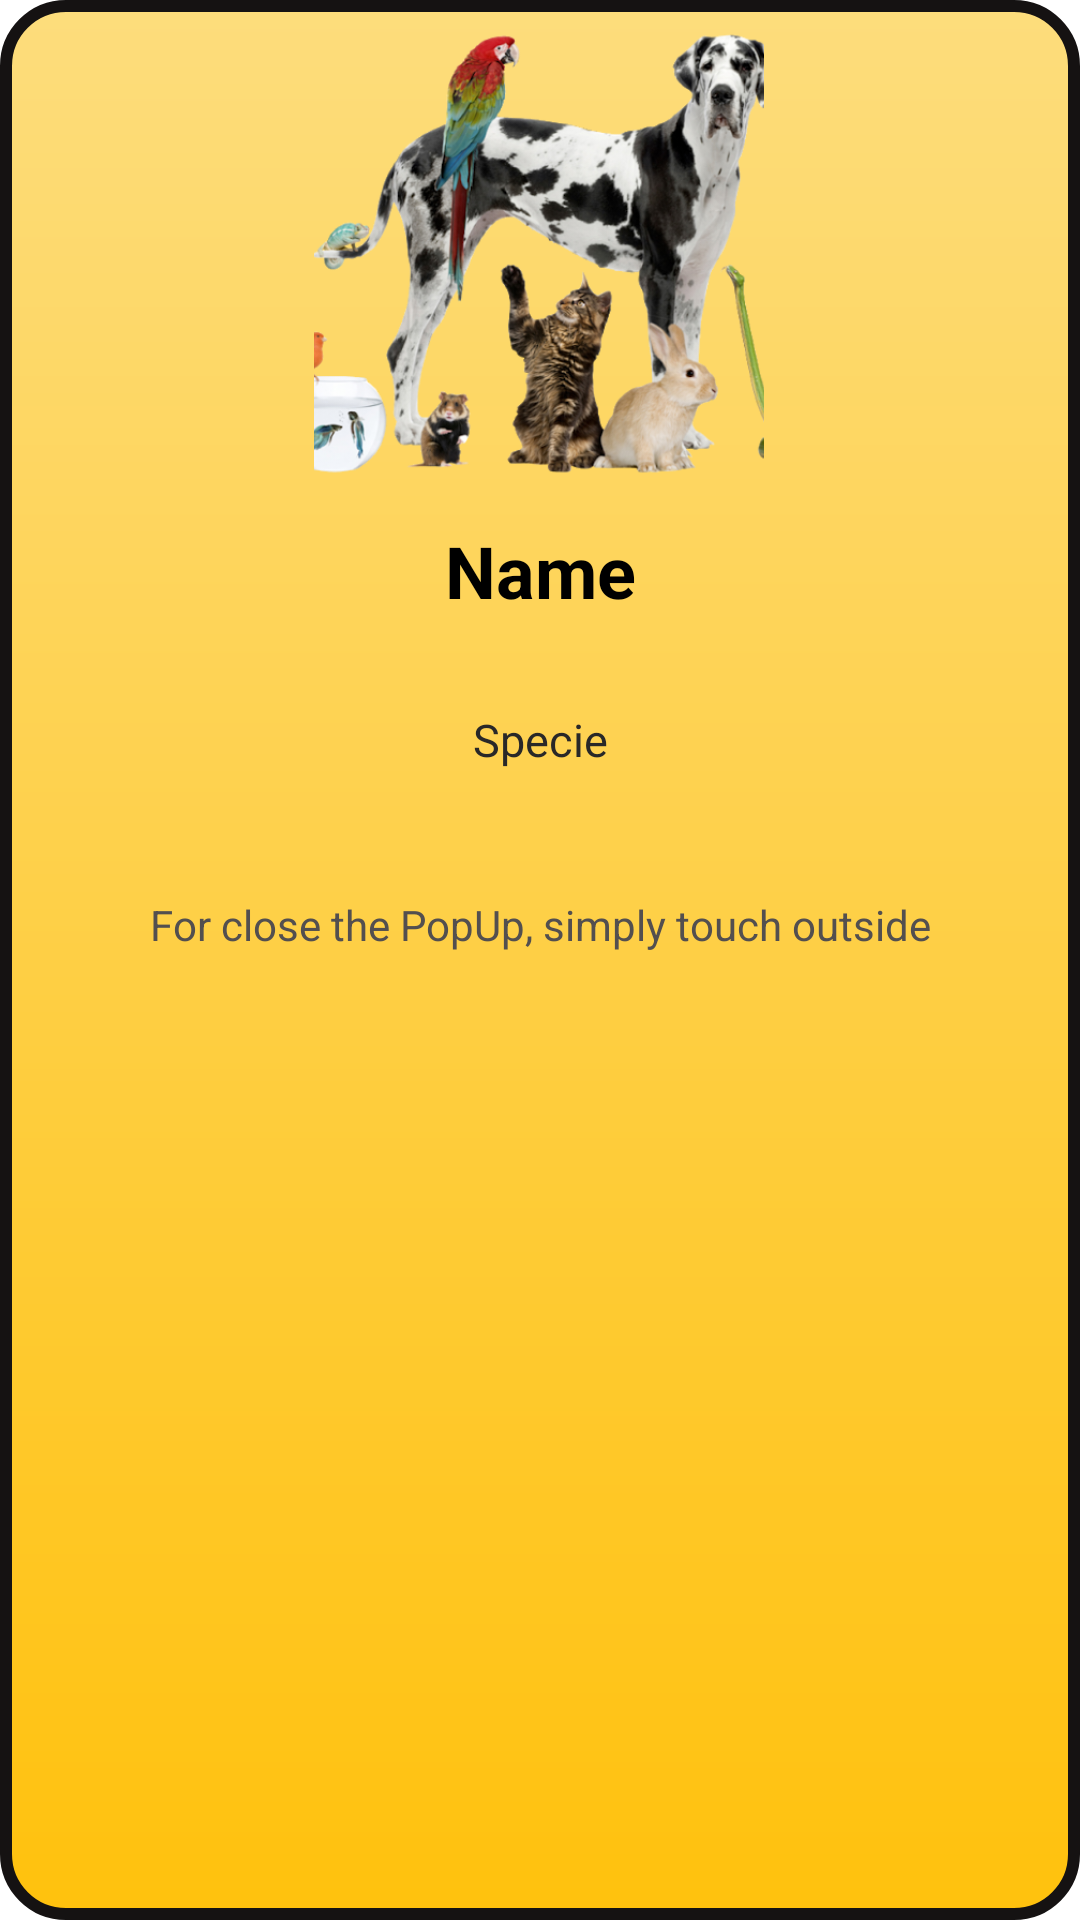

Produce the Android XML layout that renders to this screen, including the resource entries it uses.
<!-- AndroidManifest.xml: application theme AppTheme -->
<!-- res/layout/activity_pop_up_info_s.xml -->
<?xml version="1.0" encoding="utf-8"?>
<androidx.constraintlayout.widget.ConstraintLayout
    xmlns:android="http://schemas.android.com/apk/res/android"
    xmlns:app="http://schemas.android.com/apk/res-auto"
    xmlns:tools="http://schemas.android.com/tools"
    android:layout_width="match_parent"
    android:layout_height="match_parent"
    android:background="@drawable/pop_pet"
    android:padding="10dp"
    android:scrollbars="vertical"
    tools:context="com.maipetsfct.popups.PopUpInfoS">


    <ImageView
        android:id="@+id/imgDescInfo"
        android:layout_width="150dp"
        android:layout_height="150dp"
        android:scaleType="centerCrop"
        app:layout_constraintEnd_toEndOf="parent"
        app:layout_constraintHorizontal_bias="0.498"
        app:layout_constraintStart_toStartOf="parent"
        app:layout_constraintTop_toTopOf="parent"
        app:srcCompat="@drawable/petscard" />

    <TextView
        android:id="@+id/nameServInfo"
        android:layout_width="wrap_content"
        android:layout_height="wrap_content"
        android:layout_marginTop="164dp"
        android:gravity="center"
        android:text="@string/name"
        android:textSize="24dp"
        android:textStyle="bold"
        android:textColor="#000"
        app:layout_constraintEnd_toEndOf="parent"
        app:layout_constraintStart_toStartOf="parent"
        app:layout_constraintTop_toTopOf="parent" />

    <TextView
        android:id="@+id/InfoServ"
        android:layout_width="match_parent"
        android:layout_height="wrap_content"
        android:layout_marginTop="20dp"
        android:gravity="center"
        android:padding="10dp"
        android:text="@string/editType"
        android:textSize="15dp"
        android:textStyle="normal"
        android:textColor="@color/colorPrimary"
        app:layout_constraintEnd_toEndOf="parent"
        app:layout_constraintStart_toStartOf="parent"
        app:layout_constraintTop_toBottomOf="@+id/nameServInfo" />

    <TextView
        android:id="@+id/goOut"
        android:layout_width="wrap_content"
        android:layout_height="wrap_content"
        android:layout_marginTop="32dp"
        android:gravity="center"
        android:text="@string/goOut"
        android:textColor="#534F4F"
        app:layout_constraintEnd_toEndOf="parent"
        app:layout_constraintStart_toStartOf="parent"
        app:layout_constraintTop_toBottomOf="@+id/InfoServ" />


</androidx.constraintlayout.widget.ConstraintLayout>
<!-- resources referenced by this layout -->
<resources>
  <color name="colorPrimary">#292828</color>
  <!-- drawable petscard: png bitmap (drawable-v24, 236291 bytes) -->
  <!-- drawable pop_pet (drawable) -->
  <?xml version="1.0" encoding="utf-8"?>
  <shape xmlns:android="http://schemas.android.com/apk/res/android">
      <gradient
          android:startColor="#F2FFBE00"
          android:endColor="#F2FDDB75"
          android:type="linear"
          android:angle="90"/>
      <corners
          android:radius="20dp" />
      <padding
          android:bottom="2dp"
          android:top="2dp"
          android:left="2dp"
          android:right="2dp"/>
      <stroke
          android:width="4dp"
          android:color="#151212"/>
  
  
  </shape>
  <string name="editType">Specie</string>
  <string name="goOut">For close the PopUp, simply touch outside</string>
  <string name="name">Name</string>
  <style name="AppTheme" parent="Theme.MaterialComponents.Light.DarkActionBar">
          <item name="colorPrimary">#000000</item>
          <item name="colorPrimaryDark">@color/colorPrimaryDark</item>
          <item name="colorAccent">@color/colorAccent</item>
      </style>
  <color name="colorPrimaryDark">#000</color>
  <color name="colorAccent">#03DAC5</color>
</resources>
